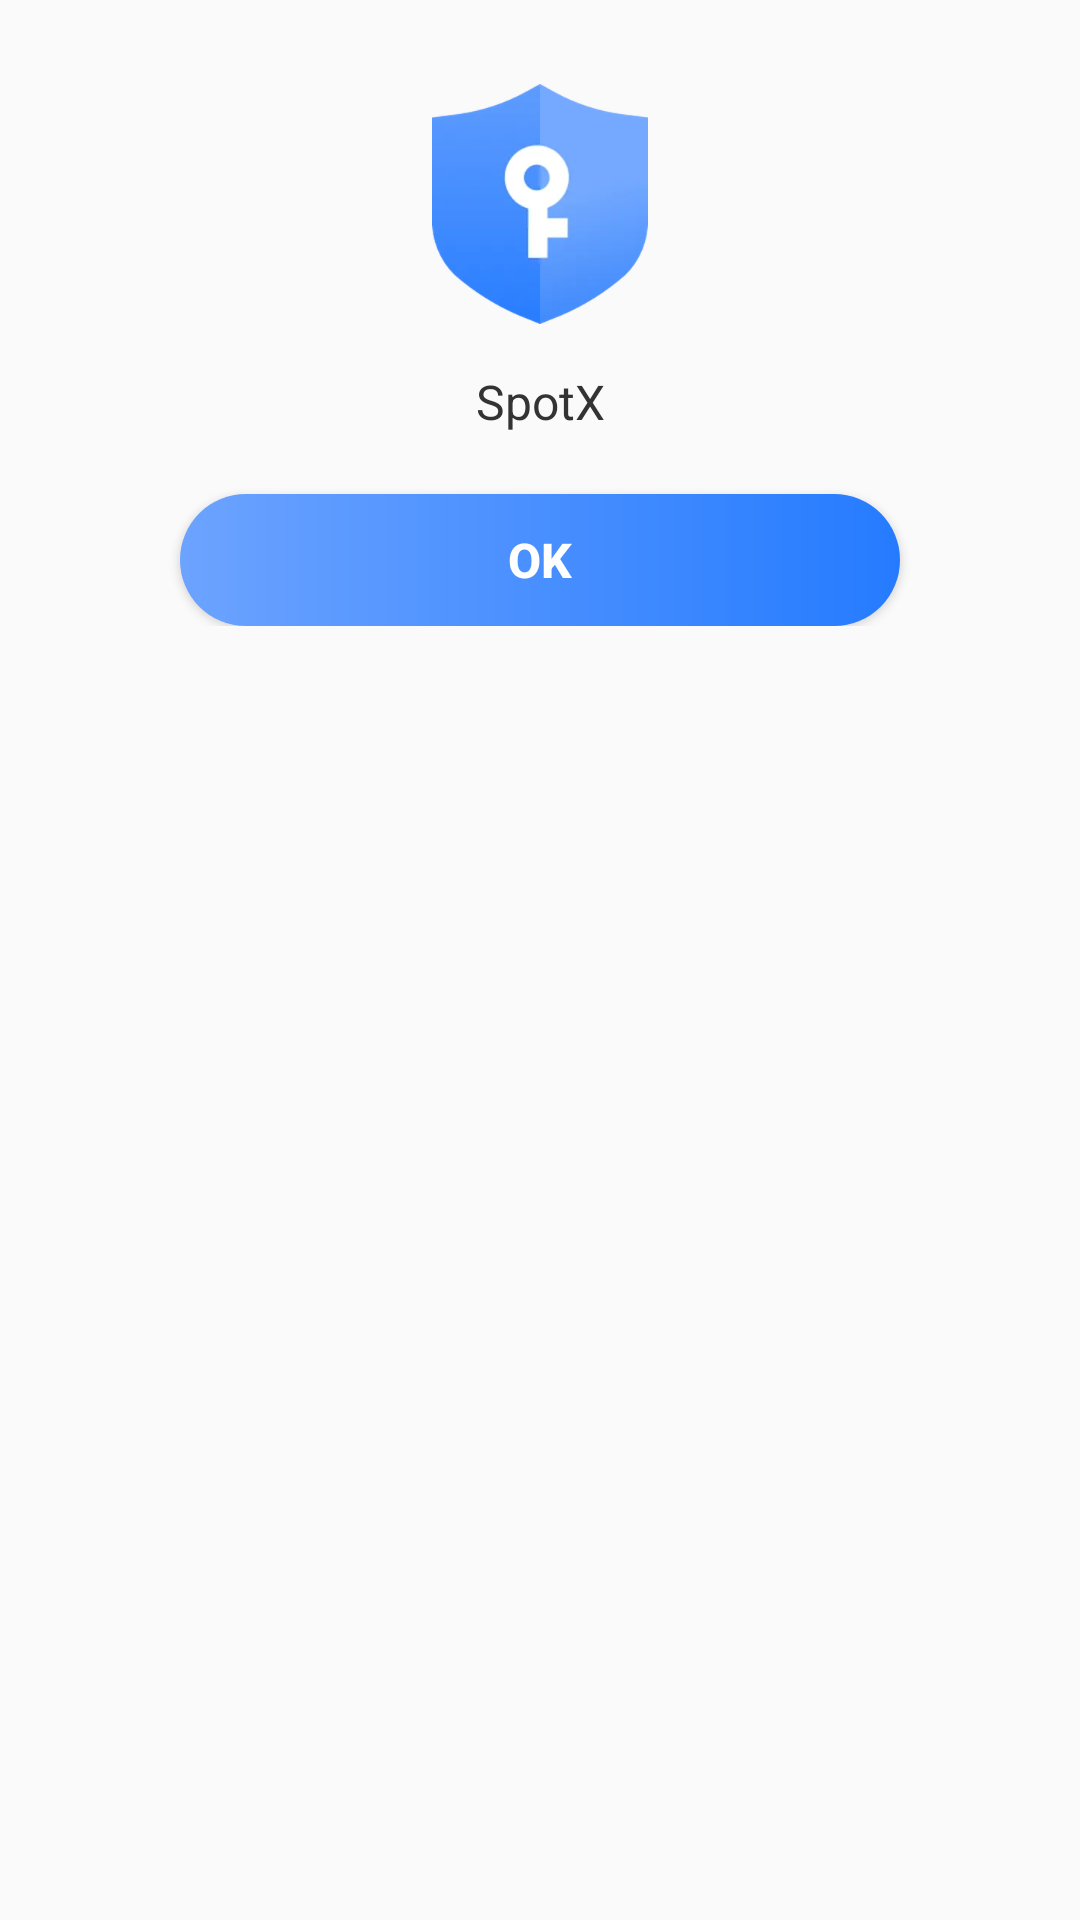

Here is an Android app screen rendered from its layout file. Give the layout XML and the strings, colors and styles it references.
<!-- AndroidManifest.xml: application theme AppTheme.SpotX -->
<!-- res/layout/dialog_clear.xml -->
<?xml version="1.0" encoding="utf-8"?>
<androidx.constraintlayout.widget.ConstraintLayout xmlns:android="http://schemas.android.com/apk/res/android"
    xmlns:app="http://schemas.android.com/apk/res-auto"
    android:layout_width="match_parent"
    android:layout_height="match_parent">

    <LinearLayout
        android:layout_width="match_parent"
        android:layout_height="wrap_content"
        android:background="@drawable/shape_ffffff_r16"
        android:gravity="center_horizontal"
        android:orientation="vertical"
        android:padding="16dp"
        app:layout_constraintEnd_toEndOf="parent"
        app:layout_constraintStart_toStartOf="parent"
        app:layout_constraintTop_toTopOf="parent">

        <ImageView
            android:layout_width="wrap_content"
            android:layout_height="wrap_content"
            android:layout_marginTop="12dp"
            android:src="@mipmap/ic_setting" />

        <TextView
            android:id="@+id/tv_title"
            android:layout_width="match_parent"
            android:layout_height="wrap_content"
            android:layout_marginTop="15dp"
            android:gravity="center"
            android:text="@string/app_name"
            android:textColor="#333333"
            android:textSize="16sp" />

        <Button
            android:id="@+id/btn_confirm"
            android:layout_width="match_parent"
            android:layout_height="44dp"
            android:layout_marginStart="44dp"
            android:layout_marginTop="20dp"
            android:layout_marginEnd="44dp"
            android:background="@drawable/shape_6ca3ff_to_257bff_r24"
            android:text="@string/confirm"
            android:textAllCaps="false"
            android:textColor="#FFFFFF"
            android:textSize="16sp"
            android:textStyle="bold" />

        <TextView
            android:id="@+id/btn_cancel"
            android:layout_width="wrap_content"
            android:layout_height="wrap_content"
            android:gravity="center"
            android:padding="8dp"
            android:text="@string/app_name"
            android:textColor="#333333"
            android:textSize="16sp"
            android:visibility="gone" />
    </LinearLayout>

</androidx.constraintlayout.widget.ConstraintLayout>
<!-- resources referenced by this layout -->
<resources>
  <!-- drawable shape_6ca3ff_to_257bff_r24 (drawable) -->
  <?xml version="1.0" encoding="utf-8"?>
  <shape xmlns:android="http://schemas.android.com/apk/res/android">
      <gradient
          android:endColor="#257BFF"
          android:startColor="#6CA3FF" />
      <corners android:radius="24dp" />
  </shape>
  <!-- mipmap ic_setting: webp bitmap (mipmap-xxxhdpi, 37774 bytes) -->
  <string name="app_name">SpotX</string>
  <string name="confirm">OK</string>
  <style name="AppTheme.SpotX" parent="Theme.AppCompat.Light.NoActionBar">
          
          <item name="colorPrimary">@color/purple_500</item>
          <item name="colorPrimaryVariant">@color/purple_700</item>
          <item name="colorOnPrimary">@color/white</item>
          
          <item name="colorSecondary">@color/teal_200</item>
          <item name="colorSecondaryVariant">@color/teal_700</item>
          <item name="colorOnSecondary">@color/black</item>
          
          <item name="android:statusBarColor">?attr/colorPrimaryVariant</item>
          
      </style>
  <color name="purple_500">#FF6200EE</color>
  <color name="purple_700">#FF3700B3</color>
  <color name="white">#FFFFFFFF</color>
  <color name="teal_200">#FF03DAC5</color>
  <color name="teal_700">#FF018786</color>
  <color name="black">#FF000000</color>
</resources>
